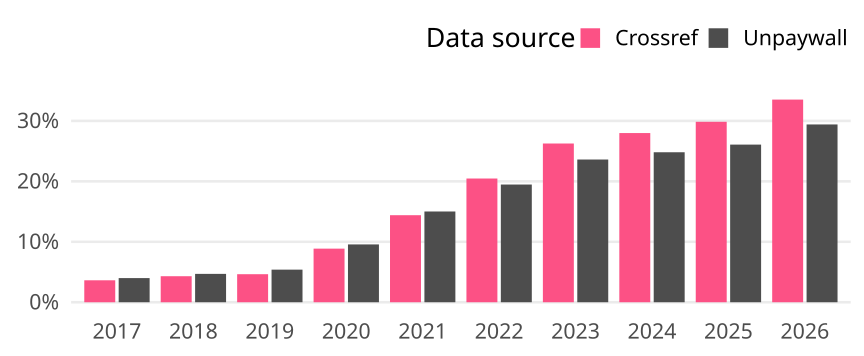

Data behind this chart, as committed beside it:
cr_year, cat, article_total, name, oa_articles, oa_share
2017, Global, 4956, Crossref, 180, 0.03632
2017, Global, 4956, Unpaywall, 198, 0.03995
2018, Global, 5201, Crossref, 224, 0.04307
2018, Global, 5201, Unpaywall, 244, 0.04691
2019, Global, 5173, Crossref, 240, 0.04639
2019, Global, 5173, Unpaywall, 279, 0.05393
2020, Global, 5154, Crossref, 457, 0.08867
2020, Global, 5154, Unpaywall, 493, 0.09565
2021, Global, 5542, Crossref, 798, 0.144
2021, Global, 5542, Unpaywall, 832, 0.1501
2022, Global, 4319, Crossref, 884, 0.2047
2022, Global, 4319, Unpaywall, 841, 0.1947
2023, Global, 4303, Crossref, 1130, 0.2626
2023, Global, 4303, Unpaywall, 1016, 0.2361
2024, Global, 4030, Crossref, 1128, 0.2799
2024, Global, 4030, Unpaywall, 1000, 0.2481
2025, Global, 4214, Crossref, 1258, 0.2985
2025, Global, 4214, Unpaywall, 1099, 0.2608
2026, Global, 2431, Crossref, 815, 0.3353
2026, Global, 2431, Unpaywall, 715, 0.2941
